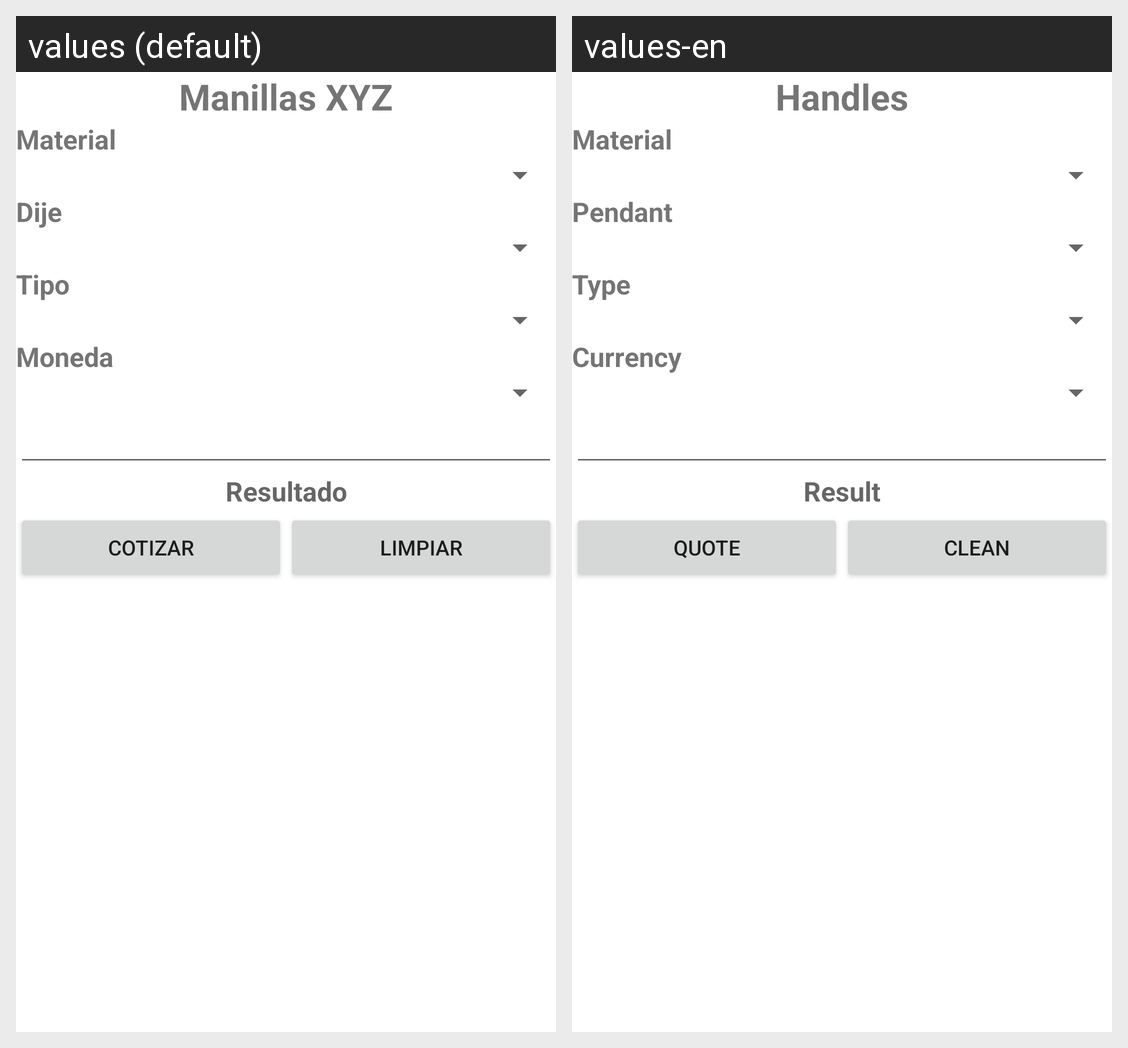

For this localized Android screen grid, give each drawn string resource with its value in every locale shown.
Android screen res/layout/activity_main.xml rendered under 2 locales, left to right: values (default), values-en. Device: Nexus 5 (rendered at 1080×1920; each locale shown at half size, 540×960, under a caption strip naming it); theme Theme.ManillasApp.
Strings drawn on this screen, with the default value and each locale's value (text and hints the layout hard-codes, and strings that could not be matched under every locale, appear in the picture but are not listed):

titulo
  values: Manillas XYZ
  values-en: Handles

material
  values: Material
  values-en: Material

dije
  values: Dije
  values-en: Pendant

tipo
  values: Tipo
  values-en: Type

moneda
  values: Moneda
  values-en: Currency

resultado
  values: Resultado
  values-en: Result

cotizar
  values: Cotizar
  values-en: Quote

limpiar
  values: Limpiar
  values-en: Clean
